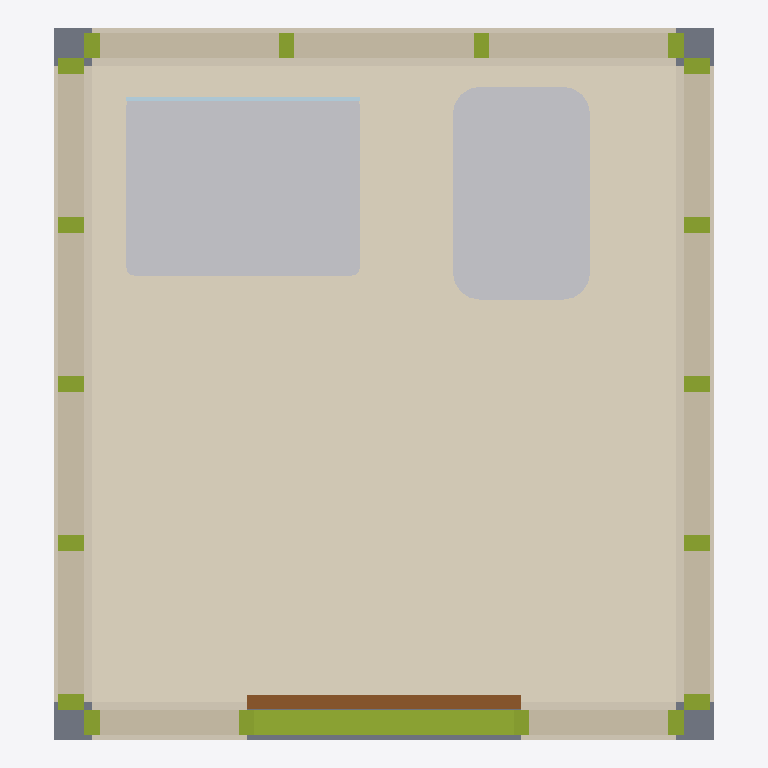
Plan cut of the same IFC building model at storey 'Pod Reference Storey' (level 0.00 m, cut at 1.40 m), seen from above with north up, elements coloured by IFC class: 19 members (olive), 13 coverings (cream), 4 walls (beige), 3 other elements (light grey), 1 slab (grey), 1 door (brown), 1 plate (pale blue). Cut surfaces are drawn darker.
Extent 1.9 m × 2.1 m × 2.6 m (x, y, z). Storeys (1): Pod Reference Storey at 0.00 m. Elements (55): 31 IfcMember, 14 IfcCovering, 4 IfcWall, 2 IfcSanitaryTerminal, 1 IfcDoor, 1 IfcFurniture, 1 IfcPlate, 1 IfcSlab.

HEADER;
FILE_DESCRIPTION(('ViewDefinition [DesignTransferView]'),'2;1');
FILE_NAME('MOD_BAN__MOD.BAN.POD.GS001__LIGNUMTECH__BAN-UFM.ifc','2026-10-05T07:15:00',('METRA'),('METRA'),'VIVA Lignum Tech Bathroom Generator','METRA','');
FILE_SCHEMA(('IFC4'));
ENDSEC;
DATA;
#14=IFCPROJECT('S$9fuuIVRjkmCAfAjYvD$s',#5,'Lignum Tech  Bao industrializado  unidad funcional mnima de diseo','VIVA manufacturer solution generated from Lignum Tech Dossier pages 41-43; geometry is a reference reconstruction from catalogue plans and factory photographs',$,$,$,(#8),#13);
#16=IFCSITE('h5ZTQpDWn$0VzONq9Xnk5N',#5,'Project site',$,$,#15,$,$,.ELEMENT.,$,$,$,$,$);
#18=IFCBUILDING('2lnTUDQ8nZBPnq6EKNC2iw',#5,'Bathroom Pod Host',$,$,#17,$,$,.ELEMENT.,$,$,$);
#20=IFCBUILDINGSTOREY('zXUZP5wd5HvZlnT4wzTjG$',#5,'Pod Reference Storey',$,$,#19,$,$,.ELEMENT.,0.0);
#144=IFCCOVERING('O5tOxPqC8PpK7z6nbSJ4_v',#5,'Finished bathroom floor','Project-dependent finished floor represented for coordination','Interior floor finish',#143,#142,'FIN-FLOOR',.FLOORING.);
#658=IFCSANITARYTERMINAL('sbJ1uLvYnPaNwC_ju5RlyR',#5,'WC','Reference sanitary fixture from catalogue plan; no cistern/pipe geometry included.','Toilet pan',#657,#656,'WC1',.TOILETPAN.);
#645=IFCSANITARYTERMINAL('GhjMjUaHCPOWZII02eyBUO',#5,'Washbasin','Reference basin geometry reconstructed from page-41 plan; taps and connections omitted.','Wash-hand basin',#644,#643,'BAS1',.WASHHANDBASIN.);
#178=IFCWALL('mChuhmdLngtWWAoZouA1mU',#5,'West wall  Structural framing zone','Structural framing zone. Thickness is a BIM reference inferred from page-42 construction photographs, not a manufacturer-declared catalogue dimension.','Structural framing zone',#177,#176,'W-W-steel',.PARTITIONING.);
#230=IFCWALL('QRO306rlD$RET2MSAPnSg9',#5,'East wall  Structural framing zone','Structural framing zone. Thickness is a BIM reference inferred from page-42 construction photographs, not a manufacturer-declared catalogue dimension.','Structural framing zone',#229,#228,'W-E-steel',.PARTITIONING.);
#629=IFCFURNITURE('tgV7U8vMfNyjYOxqm0tl4w',#5,'Bathroom vanity','Reference vanity/mueble geometry from catalogue plan.','Bathroom furniture',#628,#627,'VAN1',.NOTDEFINED.);
#334=IFCWALL('E15ejDTLPqwmtwTT8tseJN',#5,'North wall  Structural framing zone','Structural framing zone. Thickness is a BIM reference inferred from page-42 construction photographs, not a manufacturer-declared catalogue dimension.','Structural framing zone',#333,#332,'W-N-steel',.PARTITIONING.);
#282=IFCWALL('F5Iu5MzfFr8B9GwJfO3rkw',#5,'South wall  Structural framing zone','Structural framing zone. Thickness is a BIM reference inferred from page-42 construction photographs, not a manufacturer-declared catalogue dimension.','Structural framing zone',#281,#280,'W-S-steel',.PARTITIONING.);
#504=IFCMEMBER('L0iyAtBmebSQZFjnCu$gDK',#5,'South wall bottom track','Reference metal track based on page-42 factory imagery.','Steel track',#503,#502,'TRACK-south-bottom',.MEMBER.);
#131=IFCSLAB('mKGjVzOlm3MGPQECuipHc3',#5,'Pod base reference','Reference base thickness adopted for BIM geometry; page 41-43 do not declare a base build-up.','Factory pod base',#130,#129,'BASE-01',.BASESLAB.);
#576=IFCDOOR('0aW6yE3ezbBKIyGzYBnspF',#5,'Pod entrance door','Reference entrance leaf reconstructed from catalogue plan; exact door product not declared.','Bathroom pod door',#575,#574,'DOOR-01',2.1,0.8,.DOOR.,.SINGLE_SWING_RIGHT.,$);
#321=IFCCOVERING('ZAGM3fjLVu3gR9F8z3Hxic',#5,'North wall  Interior lining board','Interior lining board. Thickness is a BIM reference inferred from page-42 construction photographs, not a manufacturer-declared catalogue dimension.','Interior lining board',#320,#319,'W-N-lining',.CLADDING.);
#347=IFCCOVERING('PF0SLm7sI3sPbF7T$XA486',#5,'North wall  External/factory sheathing','External/factory sheathing. Thickness is a BIM reference inferred from page-42 construction photographs, not a manufacturer-declared catalogue dimension.','External/factory sheathing',#346,#345,'W-N-board',.CLADDING.);
#165=IFCCOVERING('dkiNfUkdhpRT17aa6zcF4K',#5,'West wall  Interior lining board','Interior lining board. Thickness is a BIM reference inferred from page-42 construction photographs, not a manufacturer-declared catalogue dimension.','Interior lining board',#164,#163,'W-W-lining',.CLADDING.);
#152=IFCCOVERING('qjOgLr$Q$EO71CbgAoFtXn',#5,'West wall  Interior finish','Interior finish. Thickness is a BIM reference inferred from page-42 construction photographs, not a manufacturer-declared catalogue dimension.','Interior finish',#151,#150,'W-W-finish',.CLADDING.);
#191=IFCCOVERING('OPpL7T9ljLRKZpn30cpAJ_',#5,'West wall  External/factory sheathing','External/factory sheathing. Thickness is a BIM reference inferred from page-42 construction photographs, not a manufacturer-declared catalogue dimension.','External/factory sheathing',#190,#189,'W-W-board',.CLADDING.);
#217=IFCCOVERING('KHzgizwXD3M0w7ah51aHlD',#5,'East wall  Interior lining board','Interior lining board. Thickness is a BIM reference inferred from page-42 construction photographs, not a manufacturer-declared catalogue dimension.','Interior lining board',#216,#215,'W-E-lining',.CLADDING.);
#204=IFCCOVERING('FDHjeH6M$mmdnGS4Ek0jcL',#5,'East wall  Interior finish','Interior finish. Thickness is a BIM reference inferred from page-42 construction photographs, not a manufacturer-declared catalogue dimension.','Interior finish',#203,#202,'W-E-finish',.CLADDING.);
#243=IFCCOVERING('liwi4RmEAsYl4gJ8nChqxL',#5,'East wall  External/factory sheathing','External/factory sheathing. Thickness is a BIM reference inferred from page-42 construction photographs, not a manufacturer-declared catalogue dimension.','External/factory sheathing',#242,#241,'W-E-board',.CLADDING.);
#308=IFCCOVERING('ovdxFKaQcLsRdB4OQSCkB7',#5,'North wall  Interior finish','Interior finish. Thickness is a BIM reference inferred from page-42 construction photographs, not a manufacturer-declared catalogue dimension.','Interior finish',#307,#306,'W-N-finish',.CLADDING.);
#269=IFCCOVERING('Bs$Xv7gOsZuNiGmyPODh7F',#5,'South wall  Interior lining board','Interior lining board. Thickness is a BIM reference inferred from page-42 construction photographs, not a manufacturer-declared catalogue dimension.','Interior lining board',#268,#267,'W-S-lining',.CLADDING.);
#295=IFCCOVERING('maD4BvGp8thhnjCWt6Nhf$',#5,'South wall  External/factory sheathing','External/factory sheathing. Thickness is a BIM reference inferred from page-42 construction photographs, not a manufacturer-declared catalogue dimension.','External/factory sheathing',#294,#293,'W-S-board',.CLADDING.);
#637=IFCPLATE('w_Yw9pnJV8NUEY6oXlWxAg',#5,'Mirror','Reference mirror above vanity.','Bathroom mirror',#636,#635,'VAN1-MIR',.SHEET.);
#256=IFCCOVERING('Q9fM5_inv6WwjoVh8ZC14w',#5,'South wall  Interior finish','Interior finish. Thickness is a BIM reference inferred from page-42 construction photographs, not a manufacturer-declared catalogue dimension.','Interior finish',#255,#254,'W-S-finish',.CLADDING.);
#360=IFCMEMBER('pSTrsafrwKv$3HxjmQxnxJ',#5,'West wall stud 1','Reference light-gauge metal stud based on factory image on page 42; exact profile/spacing not declared.','Steel stud',#359,#358,'STUD-west-01',.STUD.);
#368=IFCMEMBER('vc7r4pbrVCYx2AiuehlEP8',#5,'West wall stud 2','Reference light-gauge metal stud based on factory image on page 42; exact profile/spacing not declared.','Steel stud',#367,#366,'STUD-west-02',.STUD.);
#384=IFCMEMBER('6Y_Sd9uFwG172BQq_tHKQh',#5,'West wall stud 4','Reference light-gauge metal stud based on factory image on page 42; exact profile/spacing not declared.','Steel stud',#383,#382,'STUD-west-04',.STUD.);
#376=IFCMEMBER('sKQ$g53oirSPKtnCPIsiNB',#5,'West wall stud 3','Reference light-gauge metal stud based on factory image on page 42; exact profile/spacing not declared.','Steel stud',#375,#374,'STUD-west-03',.STUD.);
#392=IFCMEMBER('7nVZ4rr_RV7mT2vGw6oFml',#5,'West wall stud 5','Reference light-gauge metal stud based on factory image on page 42; exact profile/spacing not declared.','Steel stud',#391,#390,'STUD-west-05',.STUD.);
#424=IFCMEMBER('BTS5PL55R2r8RRLU9V2SYQ',#5,'East wall stud 2','Reference light-gauge metal stud based on factory image on page 42; exact profile/spacing not declared.','Steel stud',#423,#422,'STUD-east-02',.STUD.);
#416=IFCMEMBER('bcuYoZ8HUCPzqLI81wvAr8',#5,'East wall stud 1','Reference light-gauge metal stud based on factory image on page 42; exact profile/spacing not declared.','Steel stud',#415,#414,'STUD-east-01',.STUD.);
#432=IFCMEMBER('X2YvWp1b1xVbH2JK1pKapk',#5,'East wall stud 3','Reference light-gauge metal stud based on factory image on page 42; exact profile/spacing not declared.','Steel stud',#431,#430,'STUD-east-03',.STUD.);
#440=IFCMEMBER('9CbxJl7VK2VZNKiW5Wu3Js',#5,'East wall stud 4','Reference light-gauge metal stud based on factory image on page 42; exact profile/spacing not declared.','Steel stud',#439,#438,'STUD-east-04',.STUD.);
#448=IFCMEMBER('EstZ1INnEu4SC4nPUhmUGm',#5,'East wall stud 5','Reference light-gauge metal stud based on factory image on page 42; exact profile/spacing not declared.','Steel stud',#447,#446,'STUD-east-05',.STUD.);
#472=IFCMEMBER('8NvCLUpkJxE96Po8WKoG9P',#5,'South wall stud 1','Reference light-gauge metal stud based on factory image on page 42; exact profile/spacing not declared.','Steel stud',#471,#470,'STUD-south-01',.STUD.);
#496=IFCMEMBER('ELzph1UQB3aqJeSPWgpILD',#5,'South wall stud 4','Reference light-gauge metal stud based on factory image on page 42; exact profile/spacing not declared.','Steel stud',#495,#494,'STUD-south-04',.STUD.);
#528=IFCMEMBER('Dzcat6pekgEX0W_zSXWrnt',#5,'North wall stud 1','Reference light-gauge metal stud based on factory image on page 42; exact profile/spacing not declared.','Steel stud',#527,#526,'STUD-north-01',.STUD.);
#552=IFCMEMBER('0v2YwZ6AuI3PF9lEQ4rODo',#5,'North wall stud 4','Reference light-gauge metal stud based on factory image on page 42; exact profile/spacing not declared.','Steel stud',#551,#550,'STUD-north-04',.STUD.);
#488=IFCMEMBER('z37yk$ShfDbtuPQhxIZjp$',#5,'South wall stud 3','Reference light-gauge metal stud based on factory image on page 42; exact profile/spacing not declared.','Steel stud',#487,#486,'STUD-south-03',.STUD.);
#480=IFCMEMBER('RUq0uVk5_wNYJBtz2lbBqR',#5,'South wall stud 2','Reference light-gauge metal stud based on factory image on page 42; exact profile/spacing not declared.','Steel stud',#479,#478,'STUD-south-02',.STUD.);
#536=IFCMEMBER('BXJnLhjSxVtQVmEtVW5emR',#5,'North wall stud 2','Reference light-gauge metal stud based on factory image on page 42; exact profile/spacing not declared.','Steel stud',#535,#534,'STUD-north-02',.STUD.);
#544=IFCMEMBER('hJ9tdA7TubPOLMzPB0MSWp',#5,'North wall stud 3','Reference light-gauge metal stud based on factory image on page 42; exact profile/spacing not declared.','Steel stud',#543,#542,'STUD-north-03',.STUD.);
ENDSEC;
